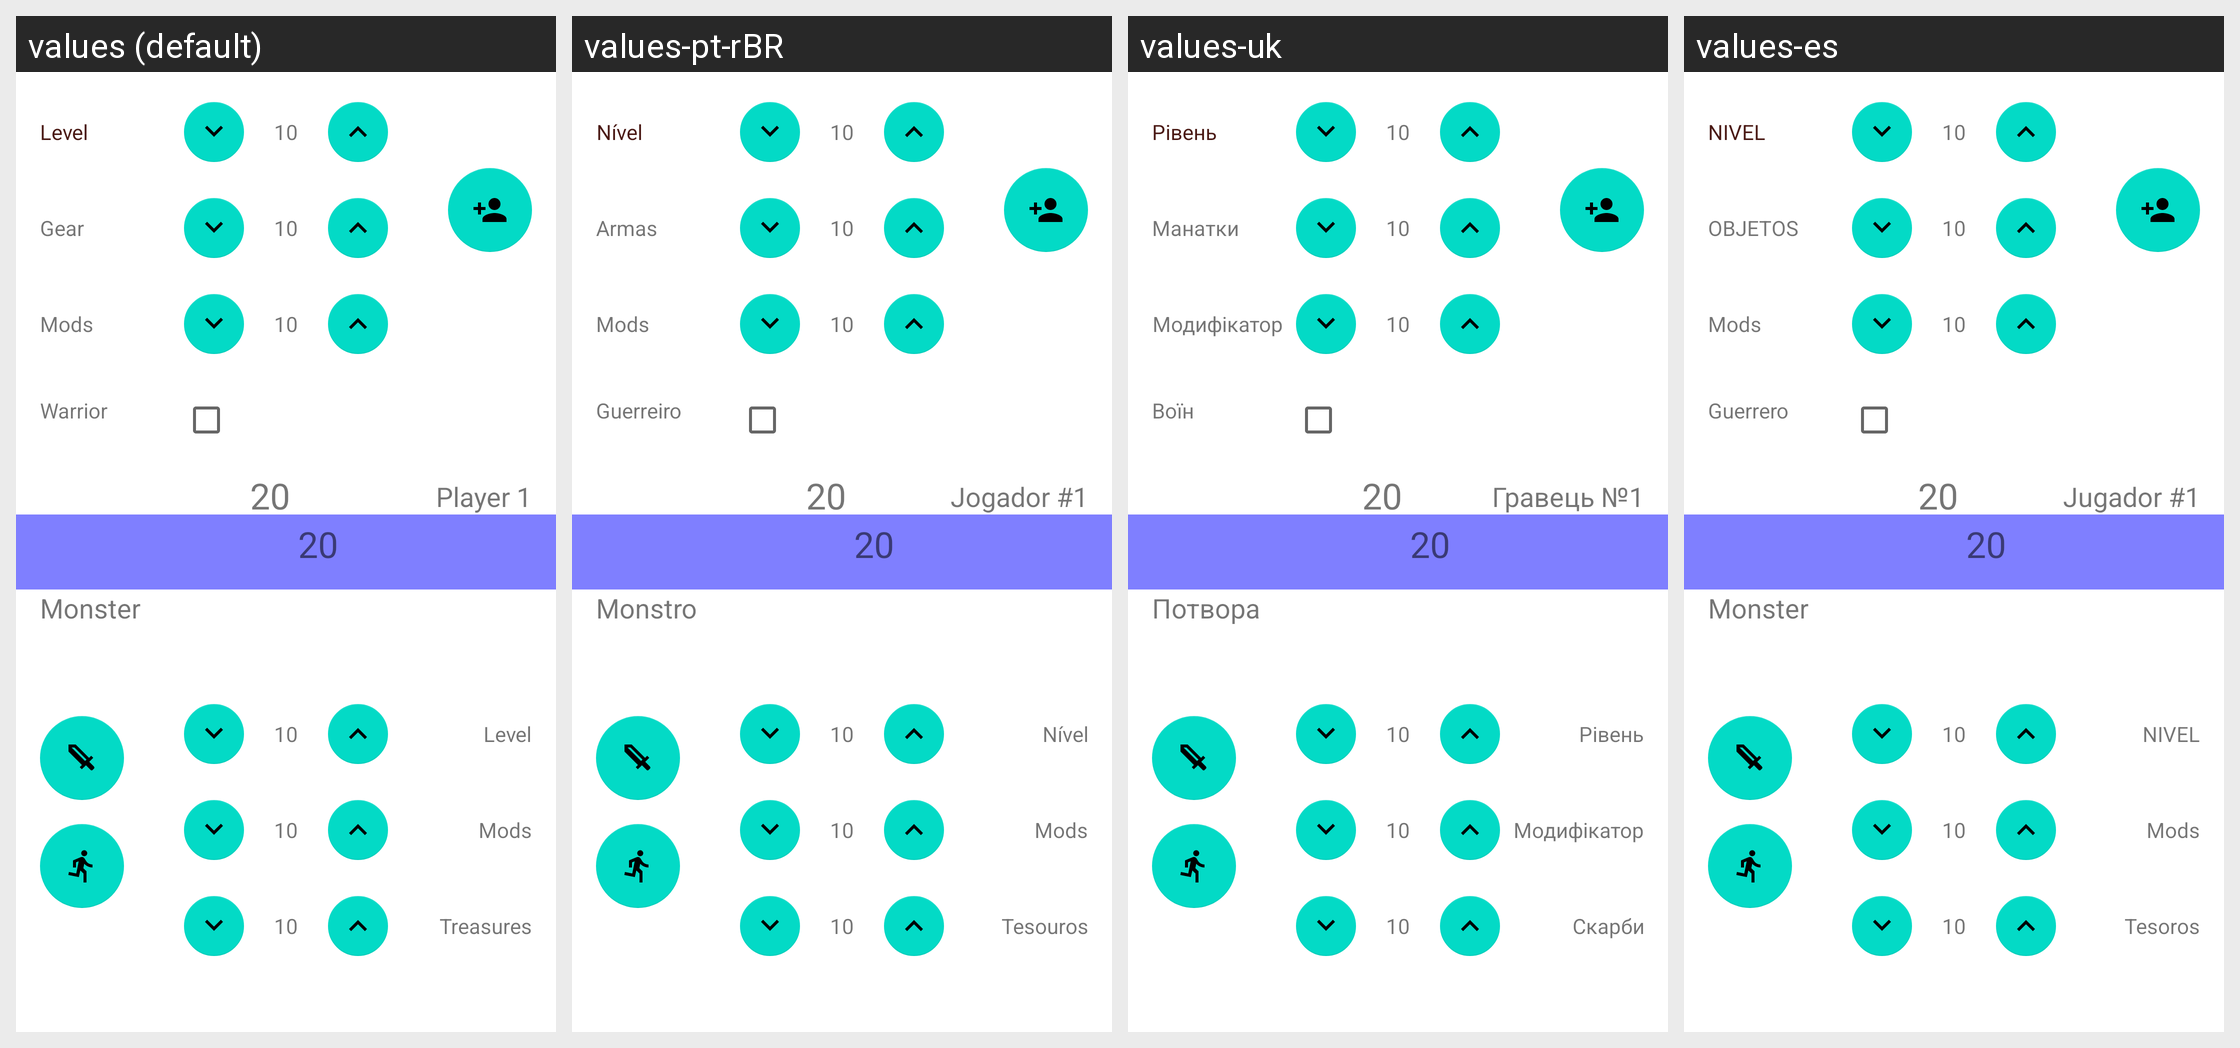

Locale-by-locale string values for the Android screen shown in this grid:
Android screen res/layout/rel_battle_screen.xml rendered under 4 locales, left to right: values (default), values-pt-rBR, values-uk, values-es. Device: Nexus 5 (rendered at 1080×1920; each locale shown at half size, 540×960, under a caption strip naming it); theme Theme.MaterialComponents.DayNight.NoActionBar.
Other locales in the repository, not shown: values-cs, values-de, values-fr, values-it, values-pl, values-pt, values-pt-rPT, values-ru.
Strings drawn on this screen, with the default value and each locale's value (text and hints the layout hard-codes, and strings that could not be matched under every locale, appear in the picture but are not listed):

level
  values: Level
  values-pt-rBR: Nível
  values-uk: Рівень
  values-es: NIVEL

warrior
  values: Warrior
  values-pt-rBR: Guerreiro
  values-uk: Воїн
  values-es: Guerrero

player_1
  values: Player 1
  values-pt-rBR: Jogador #1
  values-uk: Гравець №1
  values-es: Jugador #1

gear
  values: Gear
  values-pt-rBR: Armas
  values-uk: Манатки
  values-es: OBJETOS

mods
  values: Mods
  values-pt-rBR: Mods
  values-uk: Модифікатор
  values-es: Mods

monster
  values: Monster
  values-pt-rBR: Monstro
  values-uk: Потвора
  values-es: Monster

treasures
  values: Treasures
  values-pt-rBR: Tesouros
  values-uk: Скарби
  values-es: Tesoros
